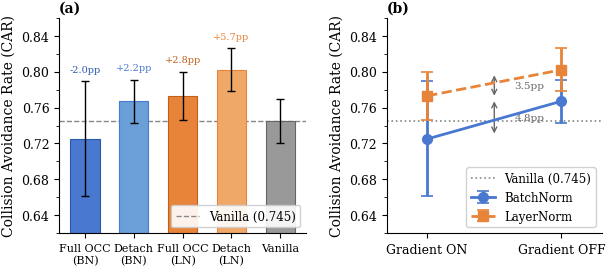

This figure's Python source:
#!/usr/bin/env python3
"""Generate Figure 2: (a) CAR bar chart + (b) 2x2 interaction plot."""

import matplotlib
matplotlib.use('Agg')
import matplotlib.pyplot as plt
import matplotlib.ticker as mticker
import numpy as np

plt.rcParams.update({
    'font.family': 'serif',
    'font.serif': ['Times New Roman', 'DejaVu Serif'],
    'font.size': 9,
    'axes.labelsize': 10,
    'axes.titlesize': 10,
    'xtick.labelsize': 9,
    'ytick.labelsize': 9,
    'legend.fontsize': 8.5,
    'figure.dpi': 300,
    'savefig.dpi': 300,
    'savefig.bbox': 'tight',
    'savefig.pad_inches': 0.02,
    'pdf.fonttype': 42,
    'ps.fonttype': 42,
})

# Data
conditions = ['Full OCC\n(BN)', 'Detach\n(BN)', 'Full OCC\n(LN)', 'Detach\n(LN)', 'Vanilla']
car_means = [0.725, 0.767, 0.773, 0.802, 0.745]
car_sds =   [0.064, 0.024, 0.027, 0.024, 0.024]
colors = ['#4878CF', '#6A9FD8', '#E8833A', '#F0A868', '#999999']
edge_colors = ['#2A5BAA', '#4878CF', '#C0611A', '#E8833A', '#666666']

vanilla_mean = 0.745

fig, (ax1, ax2) = plt.subplots(1, 2, figsize=(7.0, 2.8),
                                gridspec_kw={'width_ratios': [1.15, 1], 'wspace': 0.35})

# --- Panel (a): Bar chart ---
x = np.arange(len(conditions))
bars = ax1.bar(x, car_means, yerr=car_sds, width=0.6,
               color=colors, edgecolor=edge_colors, linewidth=0.8,
               capsize=3, error_kw={'linewidth': 1.0, 'capthick': 1.0})

ax1.axhline(y=vanilla_mean, color='#888888', linestyle='--', linewidth=1.0,
            label=f'Vanilla ({vanilla_mean:.3f})', zorder=0)

ax1.set_xticks(x)
ax1.set_xticklabels(conditions, fontsize=8)
ax1.set_ylabel('Collision Avoidance Rate (CAR)')
ax1.set_ylim(0.62, 0.86)
ax1.yaxis.set_major_locator(mticker.MultipleLocator(0.04))
ax1.yaxis.set_minor_locator(mticker.MultipleLocator(0.02))
ax1.legend(loc='lower right', framealpha=0.9, edgecolor='#cccccc')
ax1.set_title('(a)', fontweight='bold', loc='left', pad=4)
ax1.spines['top'].set_visible(False)
ax1.spines['right'].set_visible(False)

for i, (m, s) in enumerate(zip(car_means, car_sds)):
    if i < 4:
        delta = m - vanilla_mean
        sign = '+' if delta > 0 else ''
        ax1.text(i, m + s + 0.008, f'{sign}{delta*100:.1f}pp',
                 ha='center', va='bottom', fontsize=7, color=edge_colors[i])

# --- Panel (b): Interaction plot ---
x_flow = [0, 1]
x_labels = ['Gradient ON', 'Gradient OFF']

bn_means = [0.725, 0.767]
bn_sds = [0.064, 0.024]
ln_means = [0.773, 0.802]
ln_sds = [0.027, 0.024]

ax2.errorbar(x_flow, bn_means, yerr=bn_sds, fmt='o-', color='#4878CF',
             linewidth=2.0, markersize=7, capsize=4, capthick=1.2,
             label='BatchNorm', zorder=3)
ax2.errorbar(x_flow, ln_means, yerr=ln_sds, fmt='s--', color='#E8833A',
             linewidth=2.0, markersize=7, capsize=4, capthick=1.2,
             label='LayerNorm', zorder=3)

ax2.axhline(y=vanilla_mean, color='#888888', linestyle=':', linewidth=1.2,
            label=f'Vanilla ({vanilla_mean:.3f})', zorder=1)

ax2.set_xticks(x_flow)
ax2.set_xticklabels(x_labels)
ax2.set_ylabel('Collision Avoidance Rate (CAR)')
ax2.set_ylim(0.62, 0.86)
ax2.yaxis.set_major_locator(mticker.MultipleLocator(0.04))
ax2.yaxis.set_minor_locator(mticker.MultipleLocator(0.02))
ax2.set_xlim(-0.3, 1.3)
ax2.legend(loc='lower right', framealpha=0.9, edgecolor='#cccccc')
ax2.set_title('(b)', fontweight='bold', loc='left', pad=4)
ax2.spines['top'].set_visible(False)
ax2.spines['right'].set_visible(False)

ax2.annotate('', xy=(0.5, bn_means[0] + 0.003), xytext=(0.5, ln_means[0] - 0.003),
             arrowprops=dict(arrowstyle='<->', color='#666666', lw=1.0))
ax2.text(0.65, (bn_means[0] + ln_means[0])/2, '4.8pp',
         fontsize=7.5, color='#666666', va='center')

ax2.annotate('', xy=(0.5, bn_means[1] + 0.003), xytext=(0.5, ln_means[1] - 0.003),
             arrowprops=dict(arrowstyle='<->', color='#666666', lw=1.0))
ax2.text(0.65, (bn_means[1] + ln_means[1])/2, '3.5pp',
         fontsize=7.5, color='#666666', va='center')

fig.savefig('fig_car_factorial_combined.pdf', format='pdf')
fig.savefig('fig_car_factorial_combined.png', format='png', dpi=200)
print('Saved fig_car_factorial_combined.pdf and .png')
plt.close()
